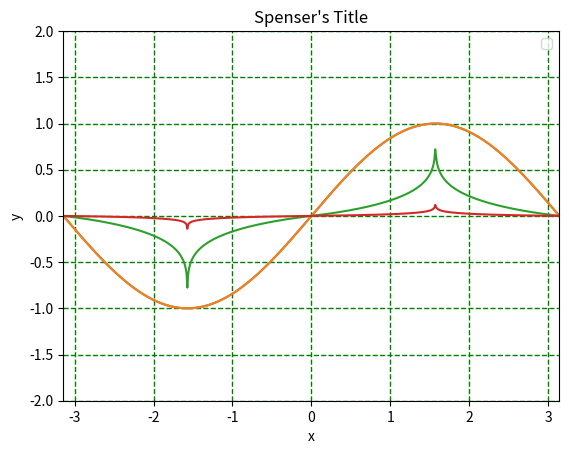

Reproduce this figure in Python.
import numpy as np
import matplotlib.pyplot as plt
import math

def squish(sample, squishFactor):
    #check for input errors
    if squishFactor < 0:
        raise EOFError
    
    #fix a clipping signal
    if sample > 1:
        return 1
    elif sample < -1:
        return -1

    #compress signal between -1 and 1
    exp = 1/squishFactor
    modified = 0
    if sample > 0:
        modified = -(1 - sample)**exp + 1
    else:
        modified = -(-(1 + sample)**exp + 1)
    return modified

#constants

xMax = math.pi
yMax = 2.0
dx = 0.01

#X values
xArray = np.arange(-xMax, xMax, dx)
signal = []
for x in xArray:
    signal.append(math.sin(x))

plt.plot(xArray, signal)


# squishFactors = [0.01, 0.1, .5, 2, 10, 100]
squishFactors = [1, 10, 100]

for sf in squishFactors:
    modifiedSignal = []
    for sample in signal:
        modifiedSignal.append(squish(sample, sf))
    plt.plot(xArray, modifiedSignal)

# for sf in squishFactors:
#     modifiedSignal = []
#     for sample in signal:
#         if sample < .5 :
#             sample = sample + sample*sf
#         else :
#             sample = sample + (1-sample)*sf

#         modifiedSignal.append(sample)
#     plt.plot(xArray, modifiedSignal)

# for sf in squishFactors:
#     modifiedSignal = []
#     for sample in signal:
#         compression = sample**1.25
#         newSample = sample*sf - compression*(sf-1)

#         modifiedSignal.append(newSample)
#     plt.plot(xArray, modifiedSignal)

plt.xlabel("x")
plt.ylabel("y")
plt.title("Spenser's Title")
plt.legend()
plt.axis([-xMax, xMax, -yMax, yMax])
plt.grid(color='g', linestyle='--', linewidth=1, axis='both', markevery=1)
plt.show()
